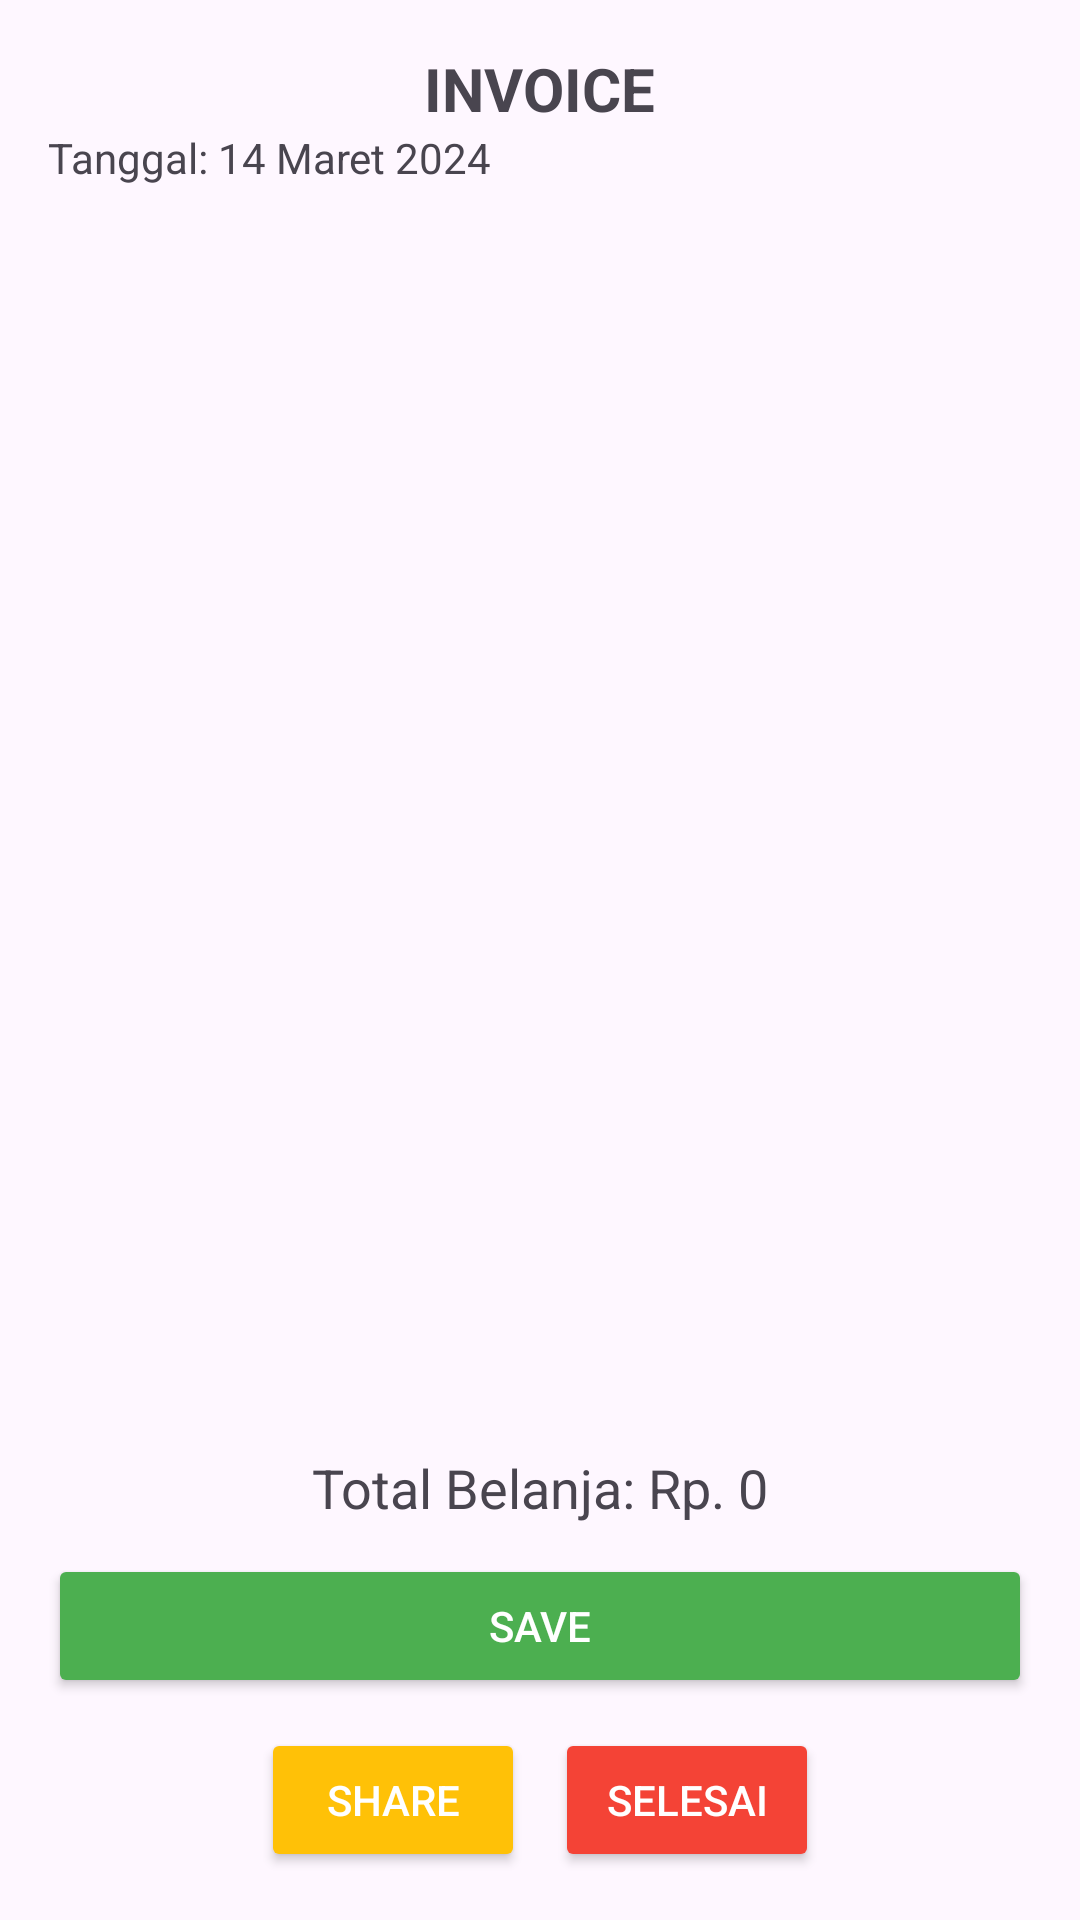

The Android layout XML behind this screen, and the referenced resources:
<!-- AndroidManifest.xml: application theme Theme.Lks_final -->
<!-- res/layout/fragment_invoice.xml -->
<?xml version="1.0" encoding="utf-8"?>
<androidx.constraintlayout.widget.ConstraintLayout xmlns:android="http://schemas.android.com/apk/res/android"
    xmlns:app="http://schemas.android.com/apk/res-auto"
    xmlns:tools="http://schemas.android.com/tools"
    android:id="@+id/main"
    android:layout_width="match_parent"
    android:layout_height="match_parent"
    tools:context=".InvoiceFragment">
    <LinearLayout
        android:layout_width="match_parent"
        android:layout_height="match_parent"
        android:orientation="vertical"
        android:padding="16dp">

        <TextView
            android:id="@+id/tvInvoiceTitle"
            android:layout_width="wrap_content"
            android:layout_height="wrap_content"
            android:text="INVOICE"
            android:textSize="20sp"
            android:textStyle="bold"
            android:gravity="center"
            android:layout_gravity="center_horizontal" />

        <TextView
            android:id="@+id/tvInvoiceDate"
            android:layout_width="wrap_content"
            android:layout_height="wrap_content"
            android:text="Tanggal: 14 Maret 2024"
            android:paddingBottom="10dp" />

        <androidx.recyclerview.widget.RecyclerView
            android:id="@+id/rvInvoice"
            android:layout_width="match_parent"
            android:layout_height="0dp"
            android:layout_weight="1" />

        <TextView
            android:id="@+id/tvTotalInvoice"
            android:layout_width="match_parent"
            android:layout_height="wrap_content"
            android:text="Total Belanja: Rp. 0"
            android:textSize="18sp"
            android:gravity="center"
            android:padding="10dp" />

        <Button
            android:id="@+id/btnSave"
            android:layout_width="match_parent"
            android:layout_height="wrap_content"
            android:text="Save"
            android:backgroundTint="#4CAF50"
            android:textColor="#FFFFFF"
            android:padding="10dp" />

        <LinearLayout
            android:layout_width="match_parent"
            android:layout_height="wrap_content"
            android:orientation="horizontal"
            android:gravity="center"
            android:layout_marginTop="10dp">

            <Button
                android:id="@+id/btnShare"
                android:layout_width="wrap_content"
                android:layout_height="wrap_content"
                android:text="Share"
                android:backgroundTint="#FFC107"
                android:textColor="#FFFFFF"
                android:padding="10dp"
                android:layout_marginEnd="10dp" />

            <Button
                android:id="@+id/btnFinish"
                android:layout_width="wrap_content"
                android:layout_height="wrap_content"
                android:text="Selesai"
                android:backgroundTint="#F44336"
                android:textColor="#FFFFFF"
                android:padding="10dp" />
        </LinearLayout>

    </LinearLayout>

</androidx.constraintlayout.widget.ConstraintLayout>
<!-- resources referenced by this layout -->
<resources>
  <style name="Theme.Lks_final" parent="Base.Theme.Lks_final" />
  <style name="Base.Theme.Lks_final" parent="Theme.Material3.DayNight.NoActionBar">
          
          
      </style>
</resources>
